Dataset: HAM10000 (GitHub, adikuma/Skin-Lesion-Classification). Classes: akiec, bcc, bkl, mel, vasc.

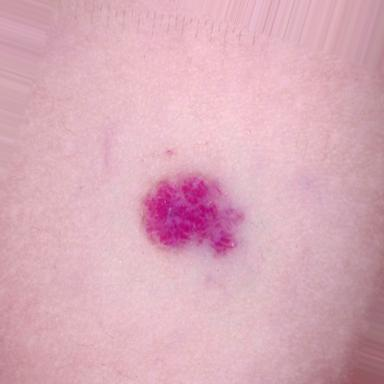
Label: vasc

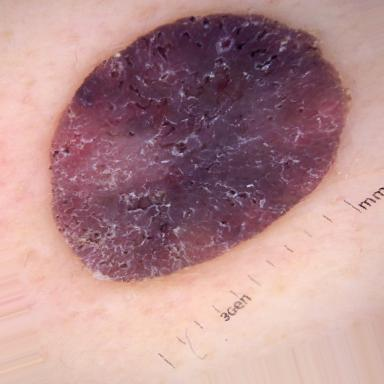
Label: bkl

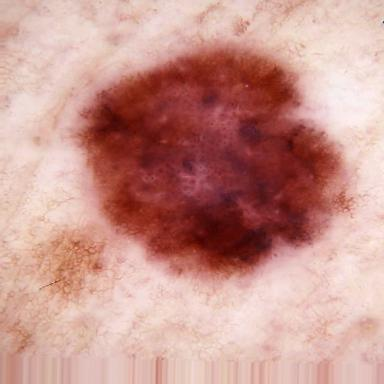
Label: mel

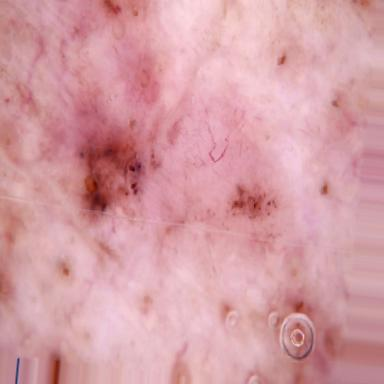
Label: bcc

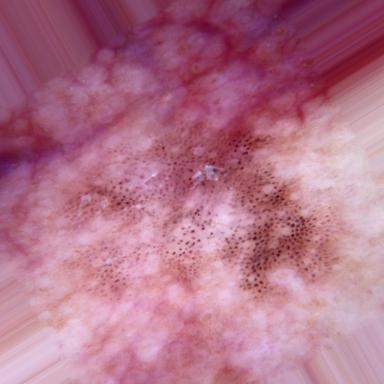
Label: akiec

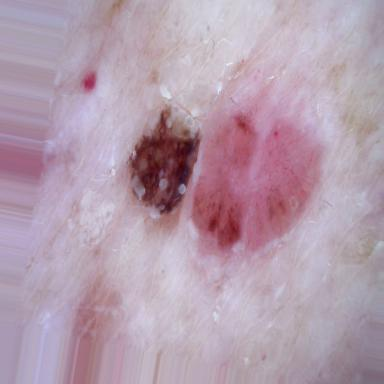
Label: bcc
